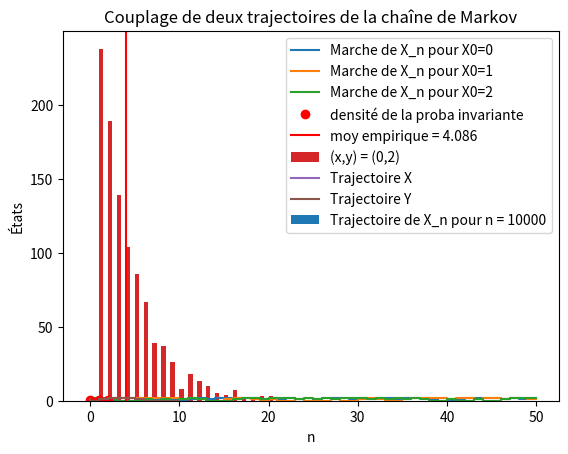

The script that saved this image:
import numpy as np 
import matplotlib.pyplot as plt


#1
P = np.array( [[0.5,0.5,0],
               [0.5,0,0.5],
               [0,0.5,0.5]] )


n=50
P_n = np.linalg.matrix_power(P, n) # ou on peut faire une boucle est faire 50x np.dot(p,p)
print(P_n,'=P_n')

N=[1,1,1]  # pour le trouver on fait pi*P = pi avec pi la mesure de proba invariante

print("mesure invariante théorique : ", N)
print("mesure de proba invariante théorique :", [ N[i]/sum(N) for i in range(len(N)) ] ) # pour le trouver on fait pi*P = pi avec la condition que la somme des élément de pi =1 se qui revient a diviser la mesure invariante par sa somme cummulées
print("mesure de proba invariante numerique :", P_n[0])  # On regarde la convergence de P_n quand P est grand

#2

def processus(x,n):
    X = [0 for k in range(3)]  # On initialise un vecteur remplie de 0
    X[x] = 1       # On définie notre loi initiale X0
    traj = [x]    # On définit un vecteur qui représente notre marche 
    for k in range(n):
        Xsuivant = np.dot(X,P)  # On calcule Xk+1
        somme = np.cumsum(Xsuivant) #On calcule la somme cummulée de notre vecteur Xk+1
        u = np.random.random()  # on tire une uniforme entre 0 et 1
        i=0
        while somme[i]<u: #tant que l'uniforme est supérieur a la somme cummulée en rajoute +1 à i
            i=i+1
        X = [0 for k in range(3)]   # on réinitialise X 
        X[i] = 1            # on ajoute 1 à l'indice où notre uniforme est tombé
        traj.append(i)      # on ajoute  notre Xk+1 à la trajectoire
    return traj

print(processus(2,10))

#3  

for x in range(3):  # On fait une boucle pour la réalisation de la trajectoire pour chaque sommet de départ
    X = processus(x,50)
    plt.step([k for k in range(len(X))],X,label=f'Marche de X_n pour X0={x}') # On trace notre marche aléatoire avec comme sommet de épart x

plt.ylabel('Etat de la chaine')  #on nomme juste l'axe x, y et la légend et on l'affiche
plt.xlabel('n')
plt.legend()
plt.show()


#4

n = 10000
X = processus(1, n)  # On génere une marche aléatoire commencant du sommet 1 (remarque: le choix du sommet ne change rien à la fréquence )
plt.bar([0,1,2],[X.count(x)/n for x in range(3)], width=0.3 ,label=f'Trajectoire de X_n pour n = {n}') # on utilise la fct plt.bar car la fct plt.hist n'affiche pas bien les densité

N = [2,2,2]
pi = [ N[i]/sum(N) for i in range(len(N)) ]
plt.plot(pi,'o', color='r',label='densité de la proba invariante')   # On fait juste de l'affichage
plt.xlabel("Les chaines de transition")
plt.ylabel("probabilitÈ")
plt.legend()
plt.show()


#5
def markov_gen(x): 
    X0 = [0 for k in range(3)] # On initialise un vecteur remplie de 0
    X0[x] = 1        # On définie notre loi initiale X0
    X1 = np.dot(X0,P)  # On multiple X0 par la matrice de transition P pour avoir X1
    somme = np.cumsum(X1) # On calcule la somme cummulée de notre vecteur X1
    u = np.random.random()  # On tire une v.a uniforme sur [0,1]
    i=0 
    while somme[i]<u:   
        i=i+1
    return i     # On retourne l'indice représentant l'intervalle où est tombé notre uniforme qui représente l'état à laquel se trouve la CM



def T(x,y):
    i = 0  #pas
    while x != y :
        x = markov_gen(x)
        y = markov_gen(y)
        i+=1
    return i

#Nombre d'échantillon à simuler
R = 1000


#On fixe d(x,y) = (0,2)

x,y = 0,2

T2 = [T(x,y) for _ in range(R)]


moyempi = sum(T2)/R
plt.axvline(moyempi,  color='r', label=f'moy empirique = {moyempi}')   # On fait juste de l'affichage
plt.xlabel("T")
plt.ylabel("Frequence d'apparation")
plt.legend()

plt.hist( T2, bins = [-0.5+k/2 for k in range(2*max(T2)+1 )],label=f'(x,y) = ({x},{y})' )
print(f'pour (x,y) = ({x},{y})')
print("proba que T = 1 numériquement :",T2.count(1)/R , 'alors que la proba théorique = ',1/4) #On trouve la proba theorique 1-4 car l'ona qu'une possibilité d'avoir T=1 c'est a dire de faire 1/2*1/2
print("proba que T = 2 numériquement :",T2.count(2)/R ,'alors que la proba théorique = ',3/16)
plt.show()


#6

# on a une chaine de markov car la proba de passage entre 2 instant ne dépend pas du passser


def couplage_annexe(x, y, z, t, P):  # On écrit la matrice de transition de Q
    if x != y and z == t:
        return P[x, z] * P[y, t]
    elif x == y and z == t:
        return P[x, z]
    else:
        return 0

def couplage(x, y, n, P):
    x_trajectoire = [x]
    y_trajectoire = [y]
    for _ in range(n):
        A = [(i, j) for i in range(len(P)) for j in range(len(P))]   # Effectuer une transition de la chaîne de Markov pour chaque trajectoire
        B = [couplage_annexe(x, y, z, t, P) for (z, t) in A]
        B =B/np.sum(B)  # Normaliser les probabilités de transition
        C = np.random.choice(range(len(A)), p=B)    # On choisie une transition en utilisant les probabilités calculées 
        (x_next, y_next) =A[C]
        x_trajectoire.append(x_next)   # On ajoute les états suivants aux trajectoires
        y_trajectoire.append(y_next)
        x = x_next # On modifie les états actuels
        y = y_next

    return x_trajectoire, y_trajectoire

# Matrice de transition P
P = np.array([[0.5, 0.5, 0],
              [0.5, 0, 0.5],
              [0, 0.5, 0.5]])

#on définie les états initiaux x et y
x_initial = 0
y_initial = 1

# Nombre d'itérations
n = 10

# on definie les trajectoires couplées
x_trajectoire , y_trajectoire = couplage(x_initial, y_initial, n, P)

# On trace les trajectoires couplées
plt.step([k for k in range(len(x_trajectoire))],x_trajectoire, label='Trajectoire X')
plt.step([k for k in range(len(y_trajectoire))],y_trajectoire, label='Trajectoire Y')
plt.xlabel('n')
plt.ylabel('États')
plt.title('Couplage de deux trajectoires de la chaîne de Markov')
plt.legend()
plt.show()

# Je ne comprend pas pourquoi sa affiche que la trajectoire de y

